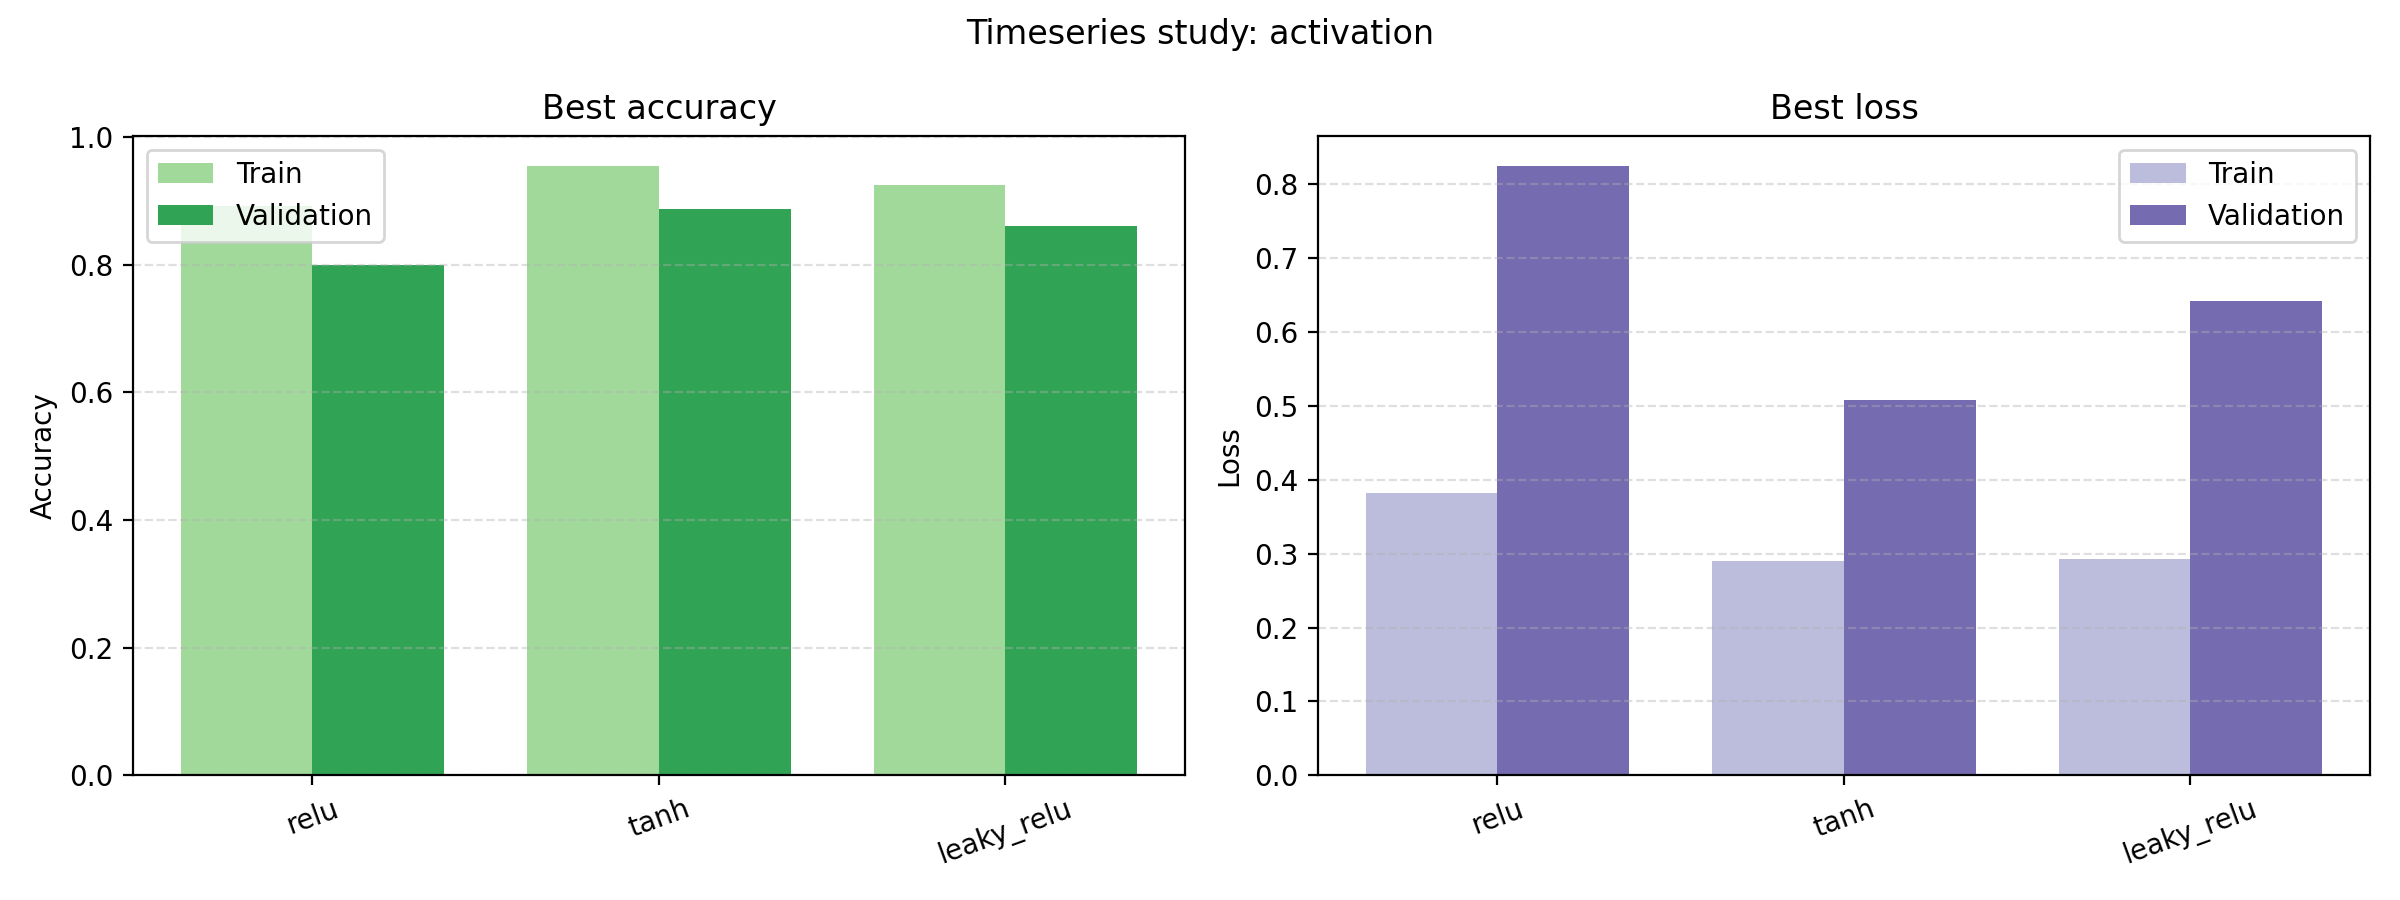

The file beside this chart, header and first rows:
run_name, best_epoch, best_epoch_train_accuracy, best_epoch_train_loss, best_validation_accuracy, best_validation_loss, best_train_accuracy, best_train_loss, final_train_loss, final_validation_loss, final_train_accuracy, final_validation_accuracy, training_time_seconds
relu, 10, 0.8917, 0.3818, 0.8, 0.8244, 0.8917, 0.3818, 0.3818, 0.8244, 0.8917, 0.8, 1.273
tanh, 10, 0.9542, 0.2897, 0.8867, 0.5072, 0.9542, 0.2897, 0.2897, 0.5072, 0.9542, 0.8867, 1.384
leaky_relu, 10, 0.925, 0.2922, 0.86, 0.6422, 0.925, 0.2922, 0.2922, 0.6422, 0.925, 0.86, 1.179
